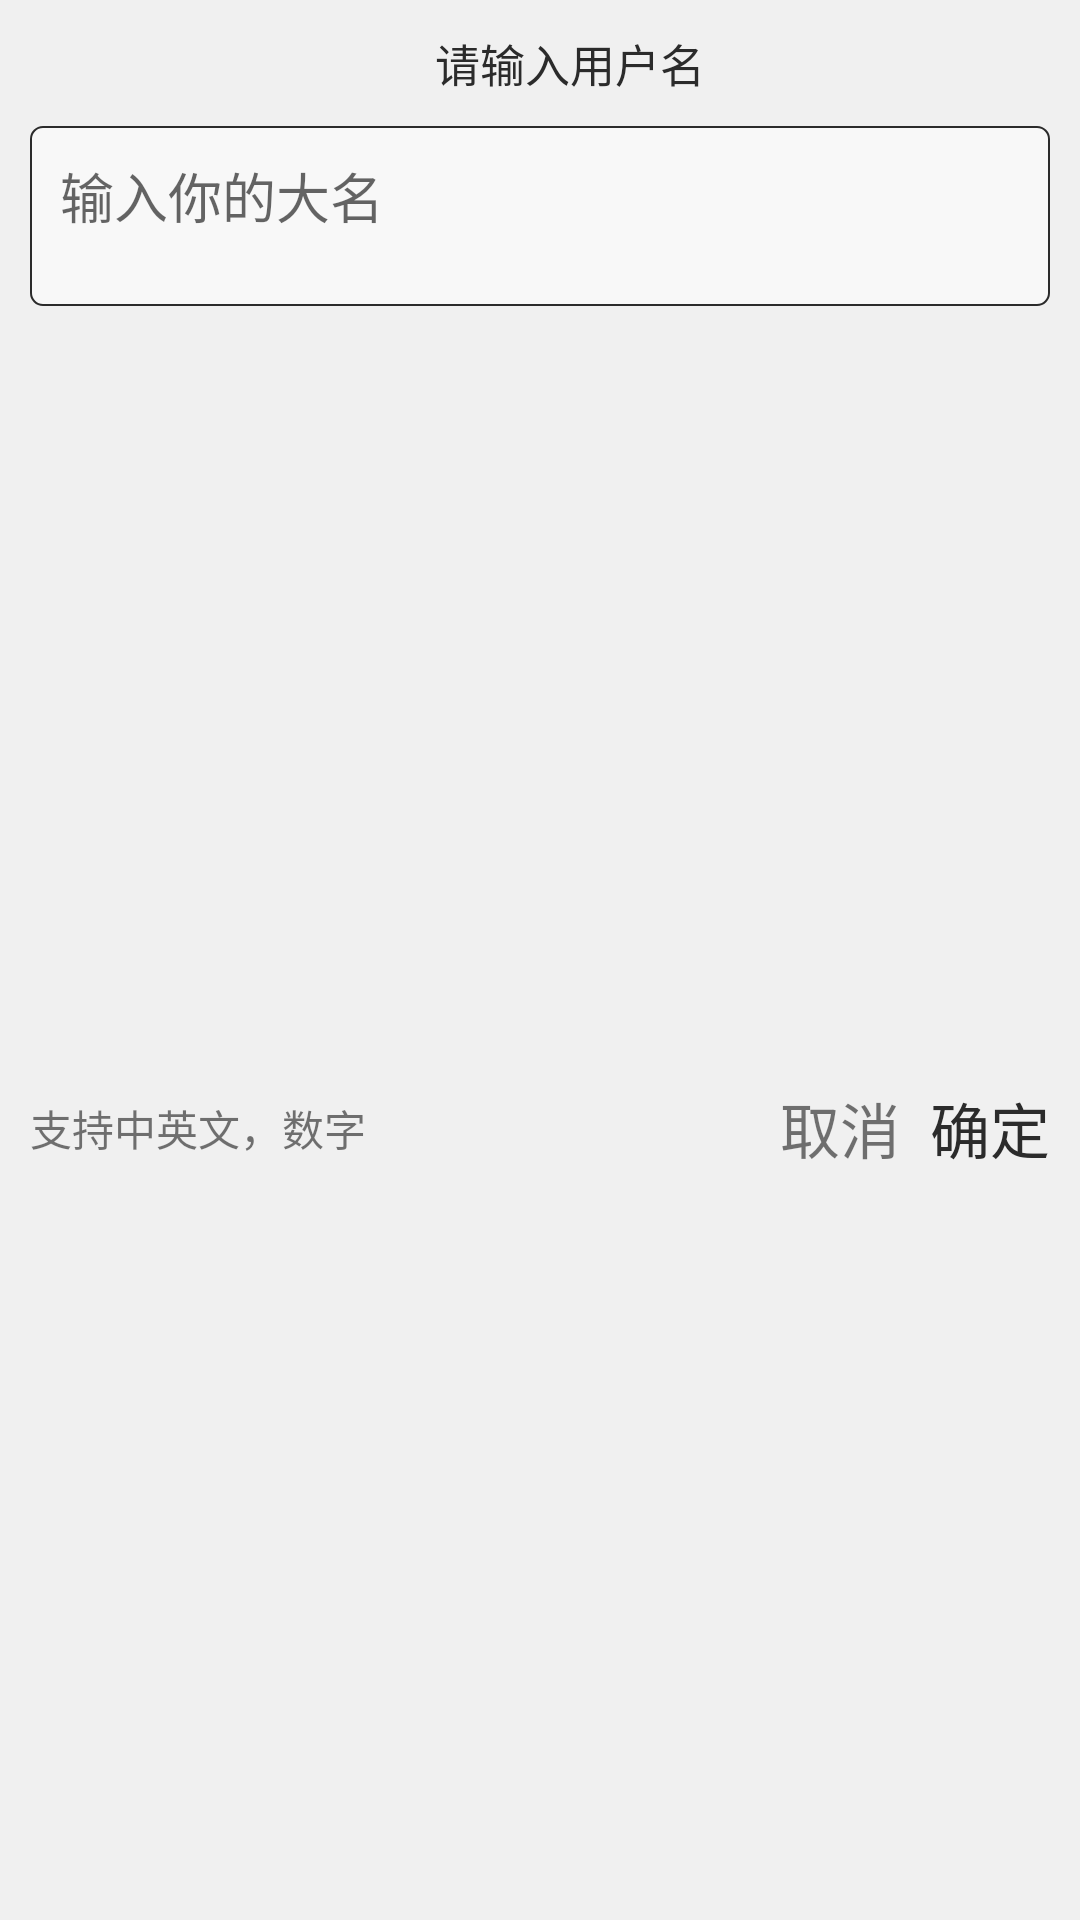

This screen was rendered from an Android layout file. Write that file and the resources it references.
<!-- AndroidManifest.xml: application theme AppTheme.NoActionBar -->
<!-- res/layout/dialog_custom_name.xml -->
<LinearLayout xmlns:android="http://schemas.android.com/apk/res/android"
    android:layout_width="match_parent"
    android:layout_height="150dp"
    android:background="#F0F0F0"
    android:orientation="vertical"
    >
<TextView
    android:layout_marginTop="10dp"
    android:layout_marginLeft="10dp"
    android:layout_width="wrap_content"
    android:layout_gravity="center"
    android:layout_height="wrap_content"
    android:text="请输入用户名"
    android:textColor="#2b2b2b"
    android:textSize="15sp"/>

    <RelativeLayout
        android:layout_marginTop="10dp"
        android:layout_width="match_parent"
        android:layout_marginLeft="10dp"
        android:layout_marginRight="10dp"
        android:layout_height="wrap_content">
        <EditText
            android:id="@+id/edit_name"
            android:background="@drawable/textview_boder"
            android:layout_width="match_parent"
            android:maxLines="3"
            android:gravity="top|left"
            android:paddingLeft="10dp"
            android:paddingTop="10dp"
            android:layout_marginBottom="10dp"
            android:layout_height="60dp"
            android:hint="输入你的大名"/>

    </RelativeLayout>


    <RelativeLayout
        android:layout_width="match_parent"
        android:layout_height="match_parent"

        >
        <TextView
            android:id="@+id/tips"
            android:layout_width="wrap_content"
            android:layout_height="wrap_content"
            android:layout_marginLeft="10dp"
            android:textSize="14sp"
            android:layout_centerVertical="true"
            android:text="支持中英文，数字"/>
        <TextView
            android:id="@+id/cancel"
            android:layout_alignParentRight="true"
            android:layout_marginRight="60dp"
            android:layout_width="wrap_content"
            android:layout_height="wrap_content"
            android:text="取消"
            android:layout_centerVertical="true"
            android:textSize="20sp"/>
        <TextView
            android:id="@+id/commit"
            android:layout_alignParentRight="true"
            android:layout_marginRight="10dp"
            android:layout_width="wrap_content"
            android:layout_height="wrap_content"
            android:text="确定"
            android:textColor="#2b2b2b"
            android:layout_centerVertical="true"
            android:textSize="20sp"/>
    </RelativeLayout>

</LinearLayout>
<!-- resources referenced by this layout -->
<resources>
  <!-- drawable textview_boder (drawable) -->
  <?xml version="1.0" encoding="utf-8"?>
  <layer-list xmlns:android="http://schemas.android.com/apk/res/android">
      <item>
          <shape>
              <stroke android:width="0.5dp" android:color="#2b2b2b" />
              <solid android:color="#f8f8f8" />
              <corners android:radius="4dp" />
          </shape>
      </item>
  </layer-list>
  <style name="AppTheme.NoActionBar">
          <item name="windowActionBar">false</item>
          <item name="windowNoTitle">true</item>
      </style>
</resources>
